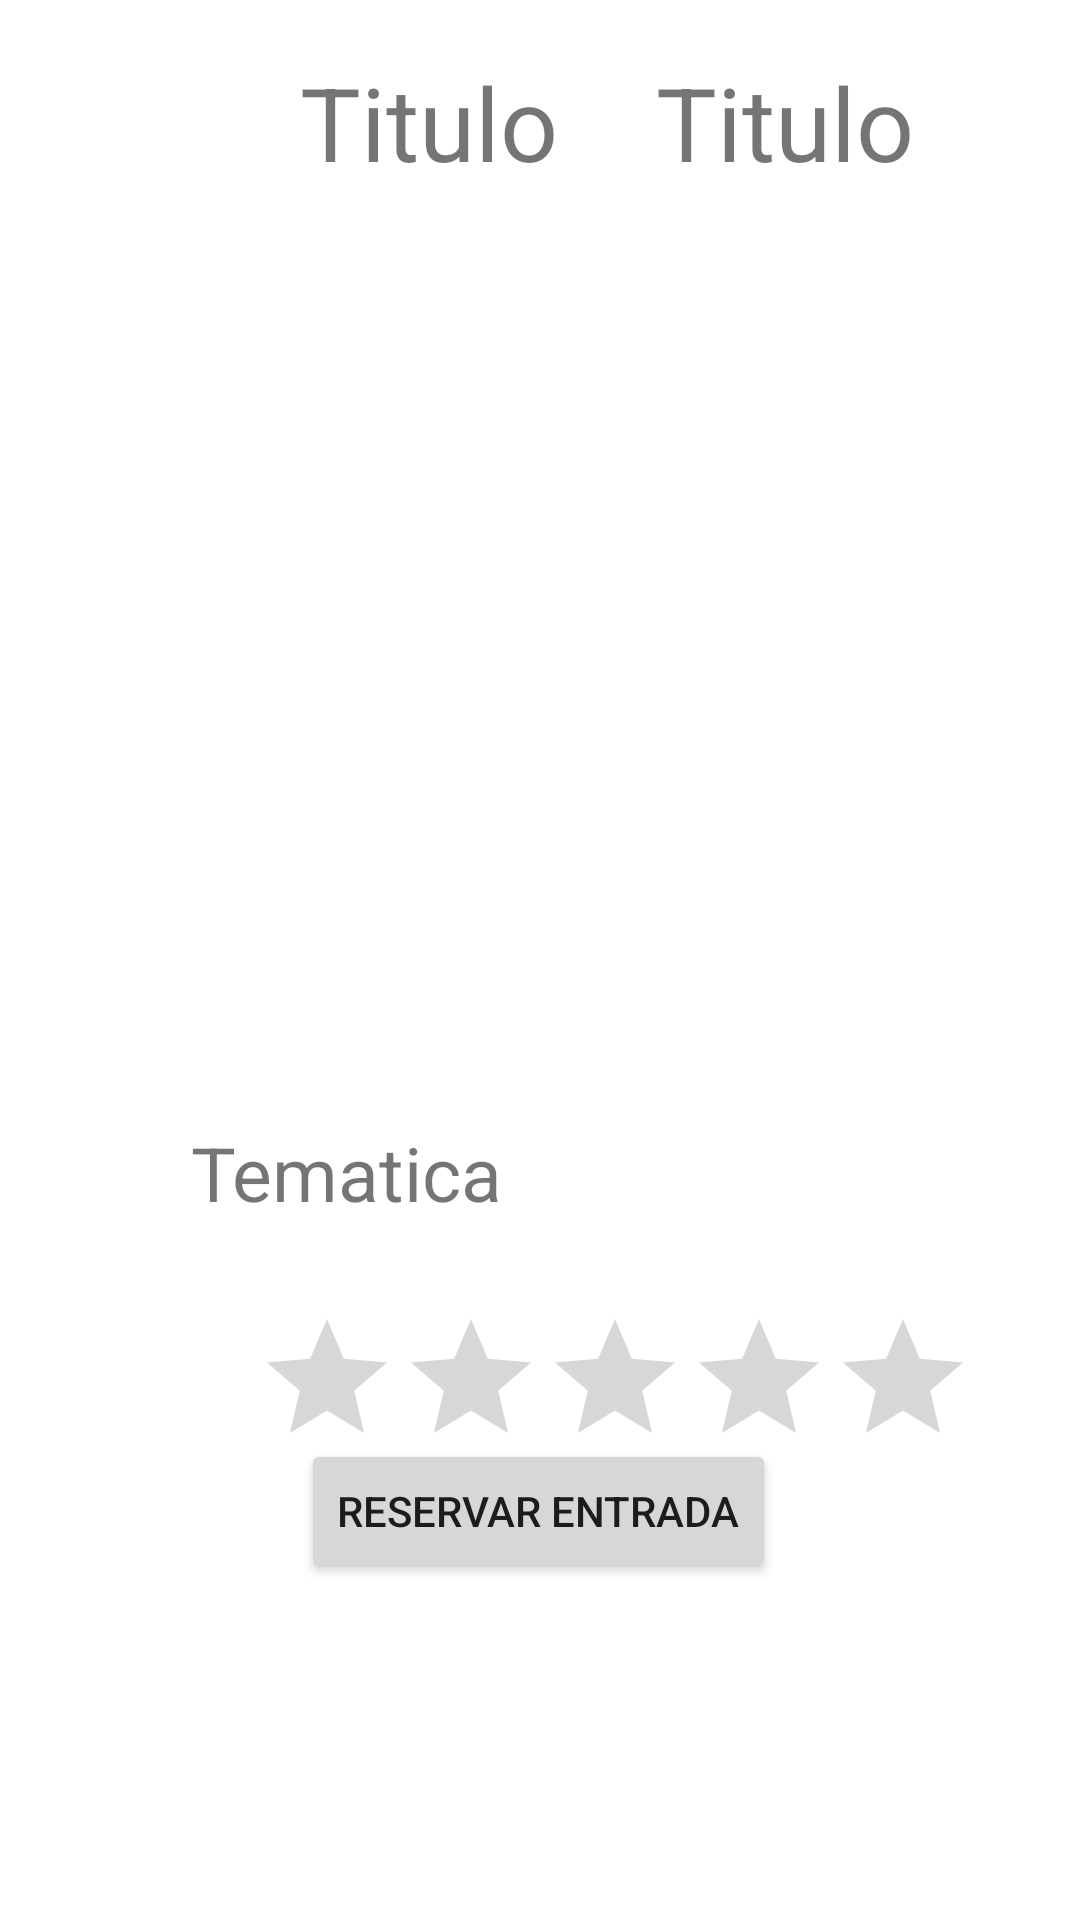

Android layout source for this screen:
<!-- AndroidManifest.xml: application theme Theme.PruebaSubiBUENO -->
<!-- res/layout/ficha_tecnica.xml -->
<?xml version="1.0" encoding="utf-8"?>
<androidx.constraintlayout.widget.ConstraintLayout xmlns:android="http://schemas.android.com/apk/res/android"
    xmlns:app="http://schemas.android.com/apk/res-auto"
    xmlns:tools="http://schemas.android.com/tools"
    android:layout_width="match_parent"
    android:layout_height="match_parent">

    <ImageView
        android:id="@+id/fichaImagen"
        android:layout_width="232dp"
        android:layout_height="247dp"
        android:layout_marginStart="88dp"
        app:layout_constraintBottom_toBottomOf="parent"
        app:layout_constraintStart_toStartOf="parent"
        app:layout_constraintTop_toTopOf="parent"
        app:layout_constraintVertical_bias="0.252"
        app:srcCompat="@drawable/ic_launcher_background" />

    <TextView
        android:id="@+id/fichaTitulo"
        android:layout_width="wrap_content"
        android:layout_height="wrap_content"
        android:layout_marginStart="100dp"
        android:text="@string/titulo"
        android:textSize="34sp"
        app:layout_constraintBottom_toBottomOf="parent"
        app:layout_constraintStart_toStartOf="parent"
        app:layout_constraintTop_toTopOf="parent"
        app:layout_constraintVertical_bias="0.03" />

    <TextView
        android:id="@+id/fichaAnio"
        android:layout_width="wrap_content"
        android:layout_height="wrap_content"
        android:layout_marginStart="32dp"
        android:text="@string/titulo"
        android:textSize="34sp"
        app:layout_constraintEnd_toEndOf="parent"
        app:layout_constraintHorizontal_bias="0.009"
        app:layout_constraintStart_toEndOf="@+id/fichaTitulo"
        app:layout_constraintTop_toTopOf="@+id/fichaTitulo" />

    <RatingBar
        android:id="@+id/fichaPuntuacion"
        android:layout_width="wrap_content"
        android:layout_height="wrap_content"
        android:layout_marginStart="85dp"
        android:layout_marginTop="28dp"
        android:layout_marginEnd="86dp"
        app:layout_constraintEnd_toEndOf="parent"
        app:layout_constraintHorizontal_bias="0.0"
        app:layout_constraintStart_toStartOf="parent"
        app:layout_constraintTop_toBottomOf="@+id/fichaTematica" />

    <Button
        android:id="@+id/fichaReservar"
        android:layout_width="wrap_content"
        android:layout_height="wrap_content"
        android:layout_marginStart="158dp"
        android:layout_marginEnd="159dp"
        android:layout_marginBottom="138dp"
        android:text="Reservar Entrada"
        app:layout_constraintBottom_toBottomOf="parent"
        app:layout_constraintEnd_toEndOf="parent"
        app:layout_constraintStart_toStartOf="parent"
        app:layout_constraintTop_toBottomOf="@+id/fichaPuntuacion"
        app:layout_constraintVertical_bias="0.338" />

    <TextView
        android:id="@+id/fichaTematica"
        android:textSize="25dp"
        android:layout_width="wrap_content"
        android:layout_height="wrap_content"
        android:layout_marginTop="28dp"
        android:text="Tematica"
        android:visibility="visible"
        app:layout_constraintEnd_toEndOf="parent"
        app:layout_constraintHorizontal_bias="0.249"
        app:layout_constraintStart_toStartOf="parent"
        app:layout_constraintTop_toBottomOf="@+id/fichaImagen" />

</androidx.constraintlayout.widget.ConstraintLayout>
<!-- resources referenced by this layout -->
<resources>
  <string name="titulo">Titulo</string>
  <style name="Theme.PruebaSubiBUENO" parent="Theme.MaterialComponents.DayNight.DarkActionBar">
          
          <item name="colorPrimary">@color/purple_500</item>
          <item name="colorPrimaryVariant">@color/purple_700</item>
          <item name="colorOnPrimary">@color/white</item>
          
          <item name="colorSecondary">@color/teal_200</item>
          <item name="colorSecondaryVariant">@color/teal_700</item>
          <item name="colorOnSecondary">@color/black</item>
          
          <item name="android:statusBarColor">?attr/colorPrimaryVariant</item>
          
      </style>
  <color name="purple_500">#FF6200EE</color>
  <color name="purple_700">#FF3700B3</color>
  <color name="white">#FFFFFFFF</color>
  <color name="teal_200">#FF03DAC5</color>
  <color name="teal_700">#FF018786</color>
  <color name="black">#FF000000</color>
</resources>
